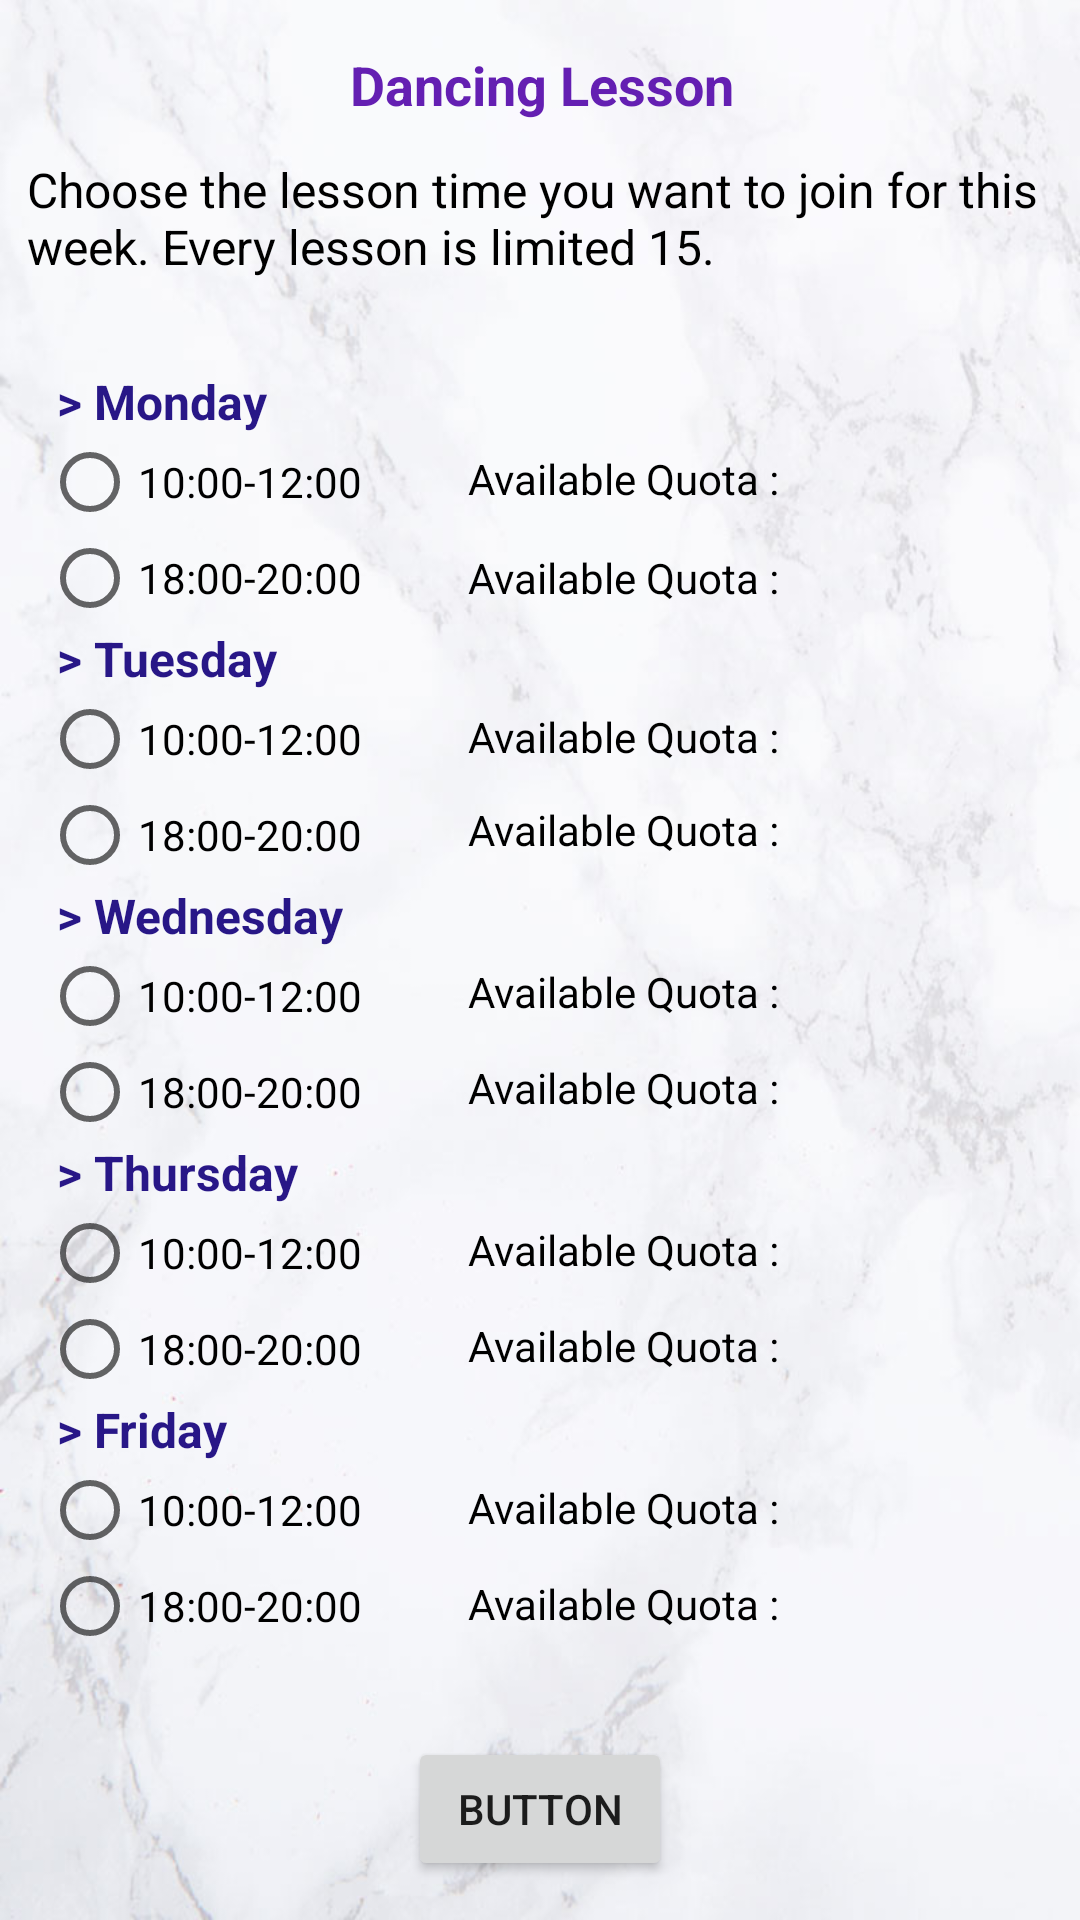

Layout XML and referenced resources for this Android screen:
<!-- AndroidManifest.xml: application theme AppTheme -->
<!-- res/layout/activity_dancing.xml -->
<?xml version="1.0" encoding="utf-8"?>
<android.support.constraint.ConstraintLayout xmlns:android="http://schemas.android.com/apk/res/android"
    xmlns:app="http://schemas.android.com/apk/res-auto"
    xmlns:tools="http://schemas.android.com/tools"
    android:layout_width="match_parent"
    android:layout_height="match_parent"
    android:background="@drawable/whitebg"
    tools:context="com.example.bz.sportclubsupportingsystem.Dancing">

    <TextView
        android:id="@+id/dancingTitle"
        android:layout_width="wrap_content"
        android:layout_height="wrap_content"
        android:layout_marginEnd="128dp"
        android:layout_marginStart="129dp"
        android:layout_marginTop="16dp"
        android:text="Dancing Lesson"
        android:textColor="@color/colorAccent"
        android:textSize="18sp"
        android:textStyle="bold"
        app:layout_constraintEnd_toEndOf="parent"
        app:layout_constraintStart_toStartOf="parent"
        app:layout_constraintTop_toTopOf="parent" />

    <TextView
        android:id="@+id/textView"
        android:layout_width="0dp"
        android:layout_height="wrap_content"
        android:layout_marginEnd="3dp"
        android:layout_marginStart="9dp"
        android:layout_marginTop="12dp"
        android:text="Choose the lesson time you want to join for this week. Every lesson is limited 15."
        android:textColor="@android:color/black"
        android:textSize="16sp"
        app:layout_constraintEnd_toEndOf="parent"
        app:layout_constraintStart_toStartOf="parent"
        app:layout_constraintTop_toBottomOf="@+id/dancingTitle" />


    <RadioGroup
        android:id="@+id/radioGroup"
        android:layout_width="wrap_content"
        android:layout_height="wrap_content"
        android:layout_marginStart="9dp"
        android:layout_marginTop="30dp"
        android:paddingLeft="5dp"
        app:layout_constraintStart_toStartOf="parent"
        app:layout_constraintTop_toBottomOf="@+id/textView">

        <TextView
            android:id="@+id/textView1"
            android:layout_width="wrap_content"
            android:layout_height="wrap_content"
            android:layout_weight="1"
            android:paddingLeft="5dp"
            android:text="> Monday"
            android:textColor="#281787"
            android:textSize="16sp"
            android:textStyle="bold" />

        <RadioButton
            android:id="@+id/rbMon1"
            android:layout_width="wrap_content"
            android:layout_height="wrap_content"
            android:layout_weight="1"
            android:text="10:00-12:00" />

        <RadioButton
            android:id="@+id/rbMon2"
            android:layout_width="wrap_content"
            android:layout_height="wrap_content"
            android:layout_weight="1"
            android:text="18:00-20:00" />

        <TextView
            android:id="@+id/textView2"
            android:layout_width="wrap_content"
            android:layout_height="wrap_content"
            android:layout_weight="1"
            android:paddingLeft="5dp"
            android:text="> Tuesday"
            android:textColor="#281787"
            android:textSize="16sp"
            android:textStyle="bold" />

        <RadioButton
            android:id="@+id/rbTue1"
            android:layout_width="wrap_content"
            android:layout_height="wrap_content"
            android:layout_weight="1"
            android:text="10:00-12:00" />

        <RadioButton
            android:id="@+id/rbTue2"
            android:layout_width="wrap_content"
            android:layout_height="wrap_content"
            android:layout_weight="1"
            android:text="18:00-20:00" />

        <TextView
            android:id="@+id/textView3"
            android:layout_width="wrap_content"
            android:layout_height="wrap_content"
            android:layout_weight="1"
            android:paddingLeft="5dp"
            android:text="> Wednesday"
            android:textColor="#281787"
            android:textSize="16sp"
            android:textStyle="bold" />

        <RadioButton
            android:id="@+id/rbWed1"
            android:layout_width="wrap_content"
            android:layout_height="wrap_content"
            android:layout_weight="1"
            android:text="10:00-12:00" />

        <RadioButton
            android:id="@+id/rbWed2"
            android:layout_width="wrap_content"
            android:layout_height="wrap_content"
            android:layout_weight="1"
            android:text="18:00-20:00" />

        <TextView
            android:id="@+id/textView4"
            android:layout_width="wrap_content"
            android:layout_height="wrap_content"
            android:layout_weight="1"
            android:paddingLeft="5dp"
            android:text="> Thursday"
            android:textColor="#281787"
            android:textSize="16sp"
            android:textStyle="bold" />

        <RadioButton
            android:id="@+id/rbThu1"
            android:layout_width="wrap_content"
            android:layout_height="wrap_content"
            android:layout_weight="1"
            android:text="10:00-12:00" />

        <RadioButton
            android:id="@+id/rbThu2"
            android:layout_width="wrap_content"
            android:layout_height="wrap_content"
            android:layout_weight="1"
            android:text="18:00-20:00" />

        <TextView
            android:id="@+id/textView5"
            android:layout_width="wrap_content"
            android:layout_height="wrap_content"
            android:layout_weight="1"
            android:paddingLeft="5dp"
            android:text="> Friday"
            android:textColor="#281787"
            android:textSize="16sp"
            android:textStyle="bold" />

        <RadioButton
            android:id="@+id/rbFri1"
            android:layout_width="wrap_content"
            android:layout_height="wrap_content"
            android:layout_weight="1"
            android:text="10:00-12:00" />

        <RadioButton
            android:id="@+id/rbFri2"
            android:layout_width="wrap_content"
            android:layout_height="wrap_content"
            android:layout_weight="1"
            android:text="18:00-20:00" />


    </RadioGroup>


    <Button
        android:id="@+id/buttonDancing"
        android:layout_width="wrap_content"
        android:layout_height="wrap_content"
        android:layout_gravity="center_horizontal"
        android:layout_marginBottom="13dp"
        android:layout_marginEnd="148dp"
        android:layout_marginStart="148dp"
        android:layout_weight="1"
        android:text="Button"
        app:layout_constraintBottom_toBottomOf="parent"
        app:layout_constraintEnd_toEndOf="parent"
        app:layout_constraintStart_toStartOf="parent" />

    <TextView
        android:id="@+id/textView6"
        android:layout_width="wrap_content"
        android:layout_height="wrap_content"
        android:layout_marginStart="156dp"
        android:layout_marginTop="150dp"
        android:text="Available Quota : "
        android:textColor="@android:color/black"
        app:layout_constraintStart_toStartOf="parent"
        app:layout_constraintTop_toTopOf="parent" />

    <TextView
        android:id="@+id/textView7"
        android:layout_width="wrap_content"
        android:layout_height="wrap_content"
        android:layout_marginStart="156dp"
        android:layout_marginTop="183dp"
        android:text="Available Quota : "
        android:textColor="@android:color/black"
        app:layout_constraintStart_toStartOf="parent"
        app:layout_constraintTop_toTopOf="parent" />

    <TextView
        android:id="@+id/textView8"
        android:layout_width="wrap_content"
        android:layout_height="wrap_content"
        android:layout_marginStart="156dp"
        android:layout_marginTop="236dp"
        android:text="Available Quota : "
        android:textColor="@android:color/black"
        app:layout_constraintStart_toStartOf="parent"
        app:layout_constraintTop_toTopOf="parent" />

    <TextView
        android:id="@+id/textView9"
        android:layout_width="wrap_content"
        android:layout_height="wrap_content"
        android:layout_marginStart="156dp"
        android:layout_marginTop="267dp"
        android:text="Available Quota : "
        android:textColor="@android:color/black"
        app:layout_constraintStart_toStartOf="parent"
        app:layout_constraintTop_toTopOf="parent" />

    <TextView
        android:id="@+id/textView10"
        android:layout_width="wrap_content"
        android:layout_height="wrap_content"
        android:layout_marginStart="156dp"
        android:layout_marginTop="321dp"
        android:text="Available Quota : "
        android:textColor="@android:color/black"
        app:layout_constraintStart_toStartOf="parent"
        app:layout_constraintTop_toTopOf="parent" />

    <TextView
        android:id="@+id/textView11"
        android:layout_width="wrap_content"
        android:layout_height="wrap_content"
        android:layout_marginStart="156dp"
        android:layout_marginTop="353dp"
        android:text="Available Quota : "
        android:textColor="@android:color/black"
        app:layout_constraintStart_toStartOf="parent"
        app:layout_constraintTop_toTopOf="parent" />

    <TextView
        android:id="@+id/textView12"
        android:layout_width="wrap_content"
        android:layout_height="wrap_content"
        android:layout_marginStart="156dp"
        android:layout_marginTop="407dp"
        android:text="Available Quota : "
        android:textColor="@android:color/black"
        app:layout_constraintStart_toStartOf="parent"
        app:layout_constraintTop_toTopOf="parent" />

    <TextView
        android:id="@+id/textView13"
        android:layout_width="wrap_content"
        android:layout_height="wrap_content"
        android:layout_marginStart="156dp"
        android:layout_marginTop="439dp"
        android:text="Available Quota : "
        android:textColor="@android:color/black"
        app:layout_constraintStart_toStartOf="parent"
        app:layout_constraintTop_toTopOf="parent" />

    <TextView
        android:id="@+id/textView14"
        android:layout_width="wrap_content"
        android:layout_height="wrap_content"
        android:layout_marginStart="156dp"
        android:layout_marginTop="493dp"
        android:text="Available Quota : "
        android:textColor="@android:color/black"
        app:layout_constraintStart_toStartOf="parent"
        app:layout_constraintTop_toTopOf="parent" />

    <TextView
        android:id="@+id/textView15"
        android:layout_width="wrap_content"
        android:layout_height="wrap_content"
        android:layout_marginStart="156dp"
        android:layout_marginTop="525dp"
        android:text="Available Quota : "
        android:textColor="@android:color/black"
        app:layout_constraintStart_toStartOf="parent"
        app:layout_constraintTop_toTopOf="parent" />
</android.support.constraint.ConstraintLayout>
<!-- resources referenced by this layout -->
<resources>
  <color name="colorAccent">#641fb2</color>
  <!-- drawable whitebg: jpg bitmap (drawable, 71698 bytes) -->
  <style name="AppTheme" parent="Theme.AppCompat.Light.DarkActionBar">
          
          <item name="colorPrimary">#212121</item>
          <item name="colorPrimaryDark">#000000</item>
          <item name="colorAccent">#212121</item>
      </style>
</resources>
